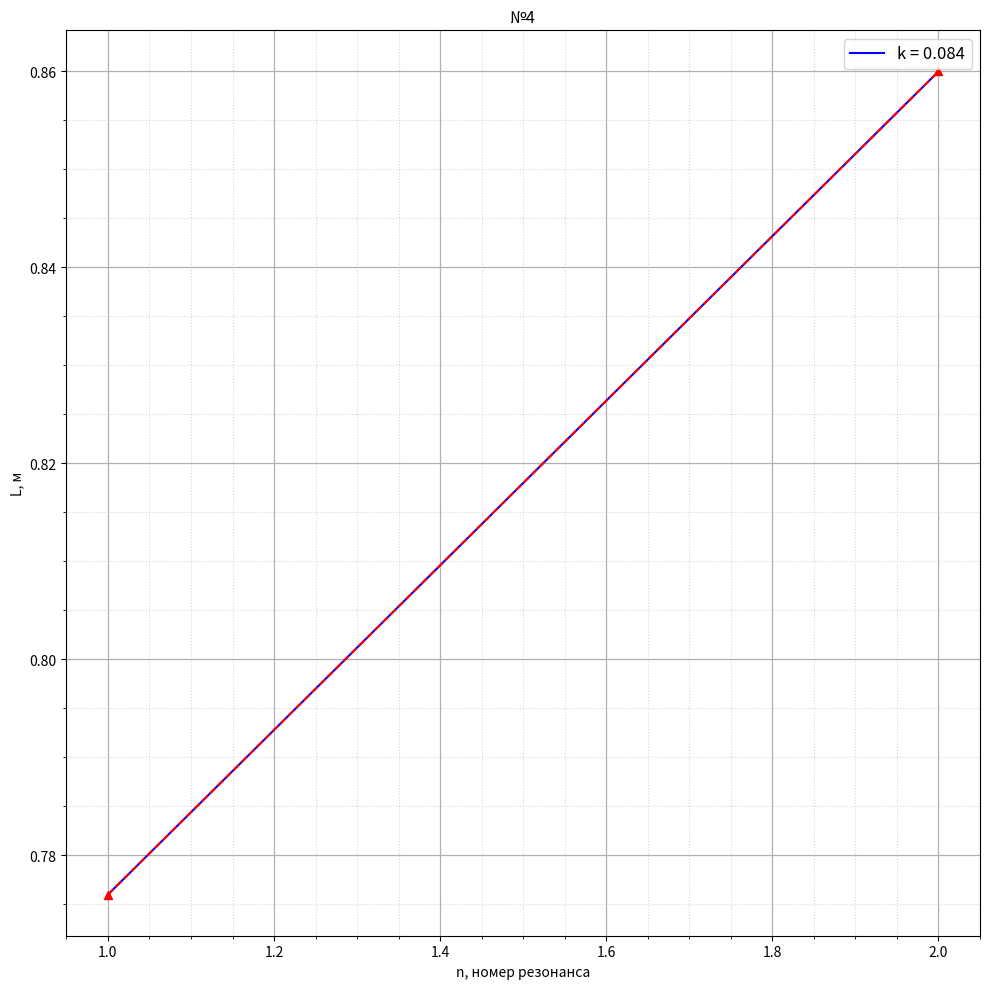

Write the Python code that produced this figure.
import numpy as np
import matplotlib.pyplot as plt
import matplotlib as mpl
import pandas as pd
from scipy.optimize import curve_fit
mpl.rcParams['font.size'] = 10                  # Управление стилем, в данном случаем - размером шрифта
plt.figure(figsize=(10,10))
plt.title("№4")
plt.ylabel("L, м")
plt.xlabel("n, номер резонанса")

def func(x, k, b):
    return x * k + b

n = [1, 2]
f = 939
L = [0.776, 0.860]




popt, pcov = curve_fit(func, n, L, p0 = (0.0, 0.0))
k, b = popt
dk, db = np.sqrt(np.diag(pcov))

print("k: ({} +- {})".format(k, dk))
print("b: ({} +- {})".format(b, db))

x_lin = np.linspace(n[0], n[-1], 1000)
plt.plot(x_lin, func(x_lin, k, b), "b", label = f"k = {round(k, 11)}")

#plt.xlim(0, 900) 
#plt.ylim(0, 0.000185)    

plt.plot(n, L,'--^r')
plt.grid(visible = True, which = 'major', axis = 'both', alpha = 1, linewidth = 0.9)   # Активируем сетку
plt.grid(visible = True, which = 'minor', axis = 'both', alpha = 0.5, linestyle = ':')

plt.minorticks_on()
plt.tight_layout()
plt.legend(fontsize = 12) # Активируем легенду графика

#погрешность мнк
'''x = 0
y = 0
for i in range(11):
    x += t1[i]**2
    y += uhudsh1[i]**2
x /= 11
y /= 11

import math

sr_x_squared = sum(t1)/11
sr_x_squared = sr_x_squared**2
sr_y_squared = sum(uhudsh1)/11
sr_y_squared = sr_y_squared**2

sigma_k = math.sqrt(11) * math.sqrt((y - sr_y_squared)/(x - sr_x_squared) - k**2) / 11
print(sigma_k)'''

plt.show()
